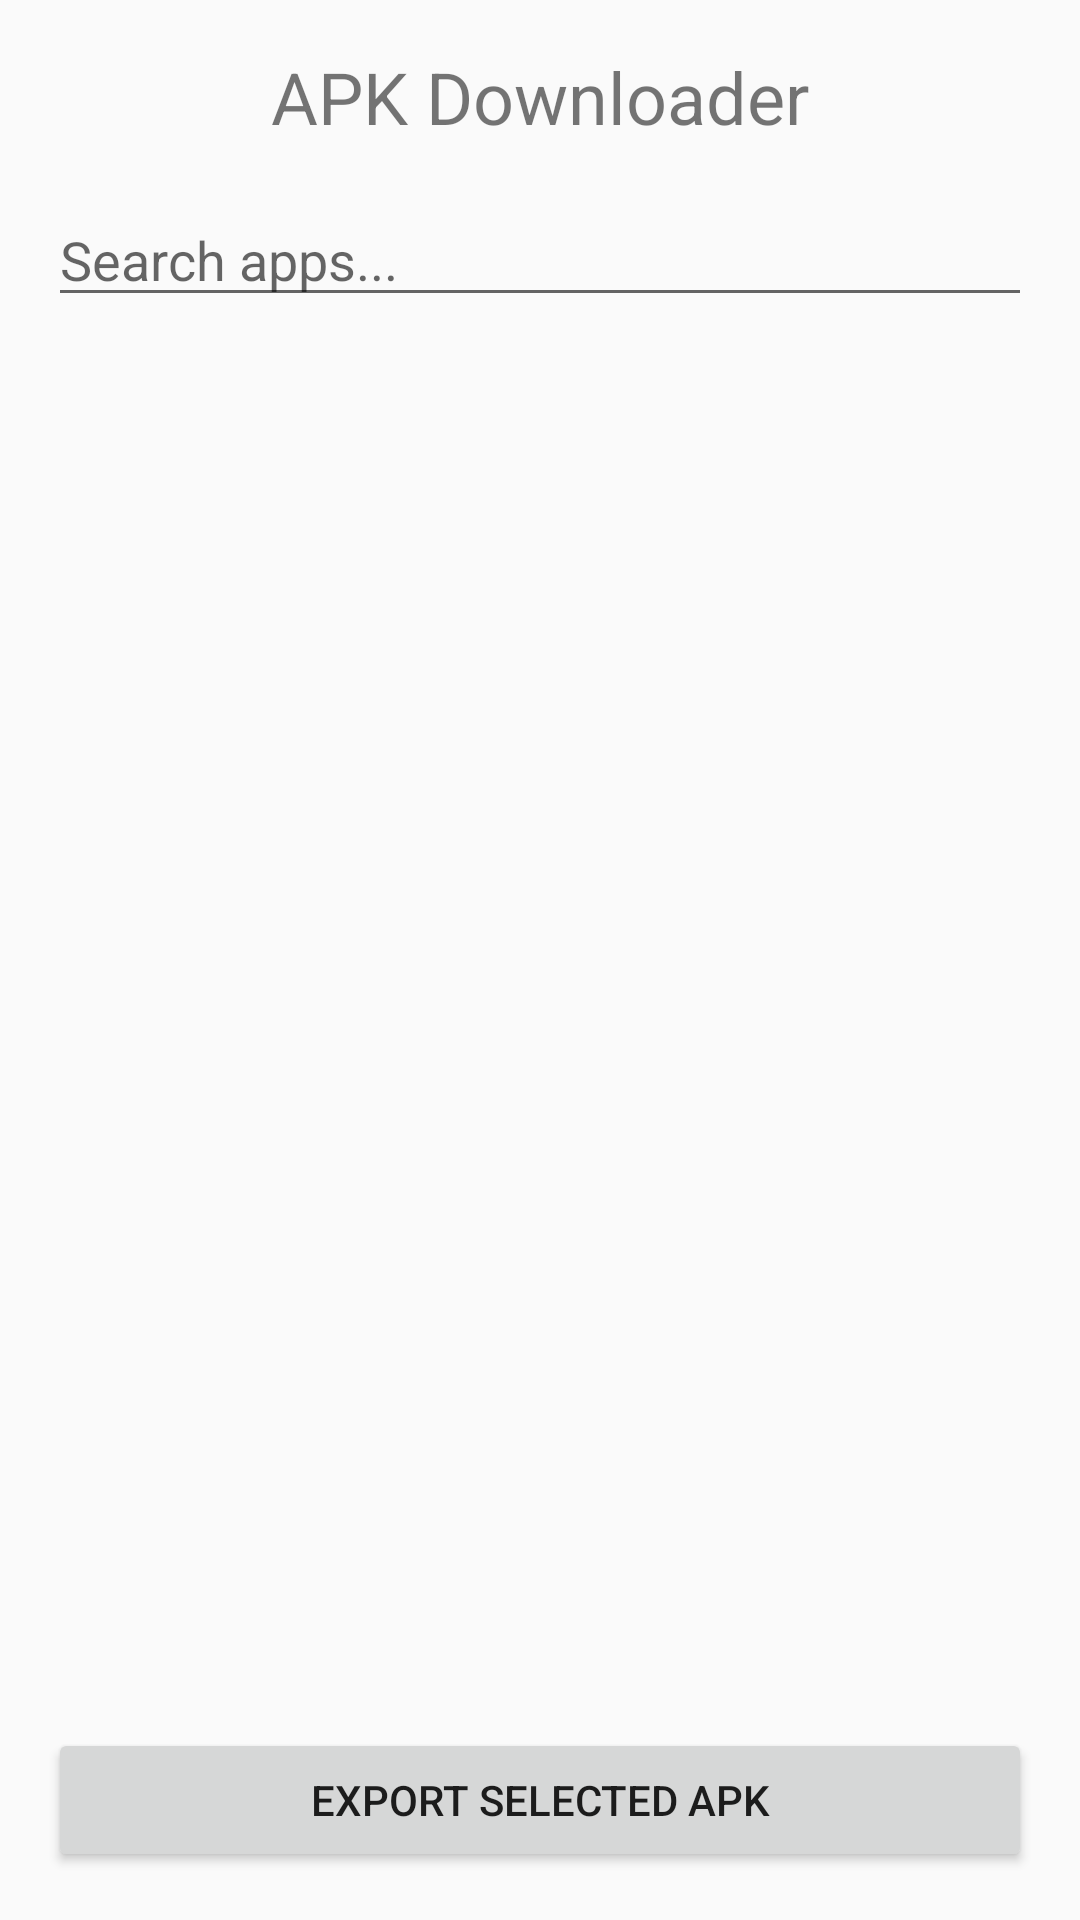

Android layout source for this screen:
<!-- AndroidManifest.xml: activity theme Theme.AppCompat.DayNight -->
<!-- res/layout/activity_main.xml -->
<?xml version="1.0" encoding="utf-8"?>
<LinearLayout xmlns:android="http://schemas.android.com/apk/res/android"
    android:layout_width="match_parent"
    android:layout_height="match_parent"
    android:orientation="vertical"
    android:padding="16dp">

    <TextView
        android:id="@+id/title"
        android:layout_width="match_parent"
        android:layout_height="wrap_content"
        android:text="APK Downloader"
        android:textSize="24sp"
        android:gravity="center"
        android:layout_marginBottom="16dp" />

    <EditText
        android:id="@+id/search_bar"
        android:layout_width="match_parent"
        android:layout_height="wrap_content"
        android:hint="Search apps..."
        android:inputType="text"
        android:layout_marginBottom="8dp" />

    <ListView
        android:id="@+id/app_list"
        android:layout_width="match_parent"
        android:layout_height="0dp"
        android:layout_weight="1" />
    
    <Button
        android:id="@+id/export_button"
        android:layout_width="match_parent"
        android:layout_height="wrap_content"
        android:text="Export Selected APK" />

</LinearLayout>
<!-- resources referenced by this layout -->
<resources>

</resources>
